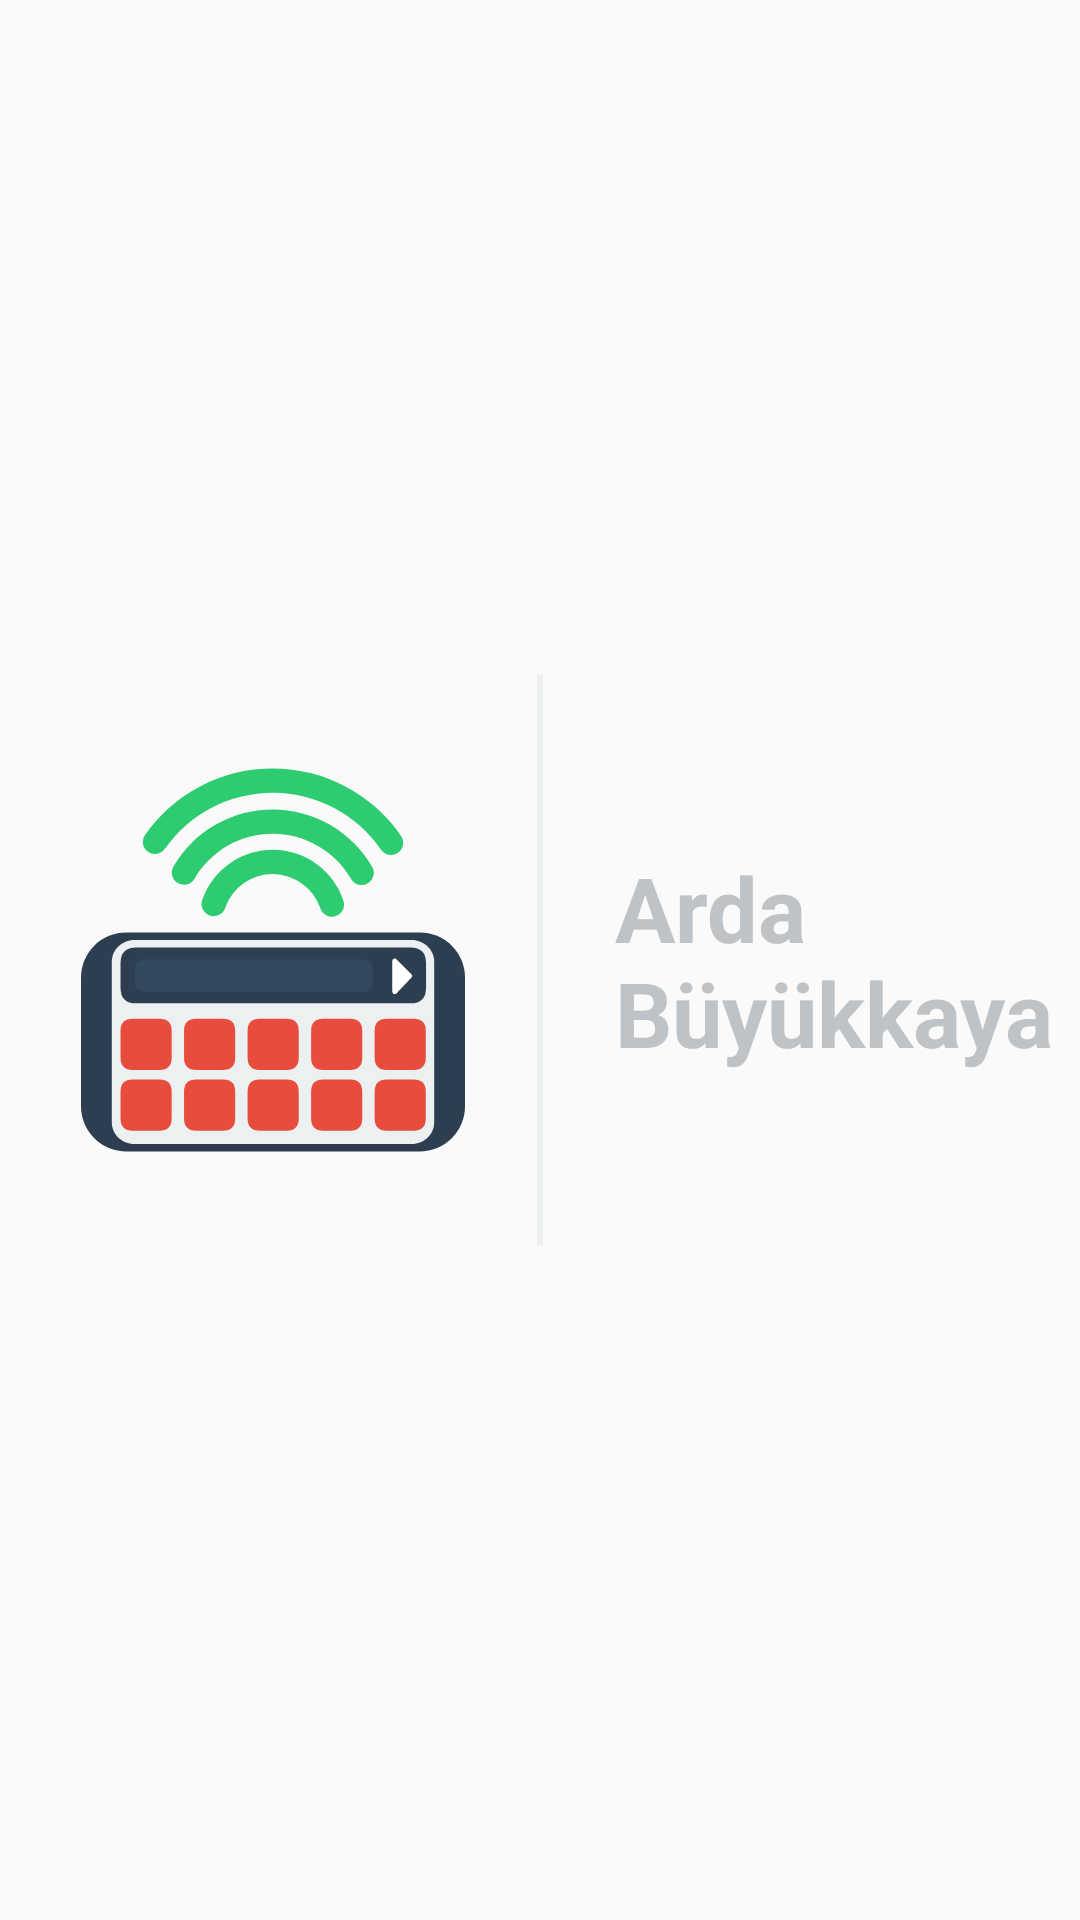

Layout XML and referenced resources for this Android screen:
<!-- AndroidManifest.xml: application theme AppTheme -->
<!-- res/layout/activity_splash.xml -->
<?xml version="1.0" encoding="utf-8"?>
<LinearLayout xmlns:android="http://schemas.android.com/apk/res/android"
    xmlns:tools="http://schemas.android.com/tools"
    android:layout_width="match_parent"
    android:layout_height="match_parent"
    android:gravity="center"
    android:orientation="horizontal"
    tools:context=".SplashActivity">

    <RelativeLayout
        android:layout_width="0dp"
        android:layout_height="match_parent"
        android:layout_weight="1"
        android:gravity="center|end">

        <ImageView
            android:layout_width="128dp"
            android:layout_height="128dp"
            android:contentDescription="@string/app_name"
            android:src="@drawable/icon" />

    </RelativeLayout>

    <View
        android:layout_width="2dp"
        android:layout_height="190dp"
        android:layout_marginLeft="24dp"
        android:layout_marginRight="24dp"
        android:background="#ecf0f1" />

    <RelativeLayout
        android:layout_width="0dp"
        android:layout_height="match_parent"
        android:layout_weight="1"
        android:gravity="center|start">

        <TextView
            android:layout_width="wrap_content"
            android:layout_height="wrap_content"
            android:text="@string/arda_intro"
            android:textColor="#bdc3c7"
            android:textSize="30sp"
            android:textStyle="bold" />

    </RelativeLayout>

</LinearLayout>
<!-- resources referenced by this layout -->
<resources>
  <!-- drawable icon: vector/xml drawable (drawable, 5024 chars, omitted) -->
  <string name="app_name">KONUŞ</string>
  <string name="arda_intro">Arda Büyükkaya</string>
  <style name="AppTheme" parent="Theme.AppCompat.Light.NoActionBar">
          
          <item name="colorPrimary">@color/colorPrimary</item>
          <item name="colorPrimaryDark">@color/colorPrimaryDark</item>
          <item name="colorAccent">@color/colorAccent</item>
  
          <item name="android:windowFullscreen">true</item>
  
          <item name="android:textColor">@color/hard_dark</item>
      </style>
  <color name="colorPrimary">#455A64</color>
  <color name="colorPrimaryDark">#37474F</color>
  <color name="colorAccent">#1DE9B6</color>
  <color name="hard_dark">#2c3e50</color>
</resources>
